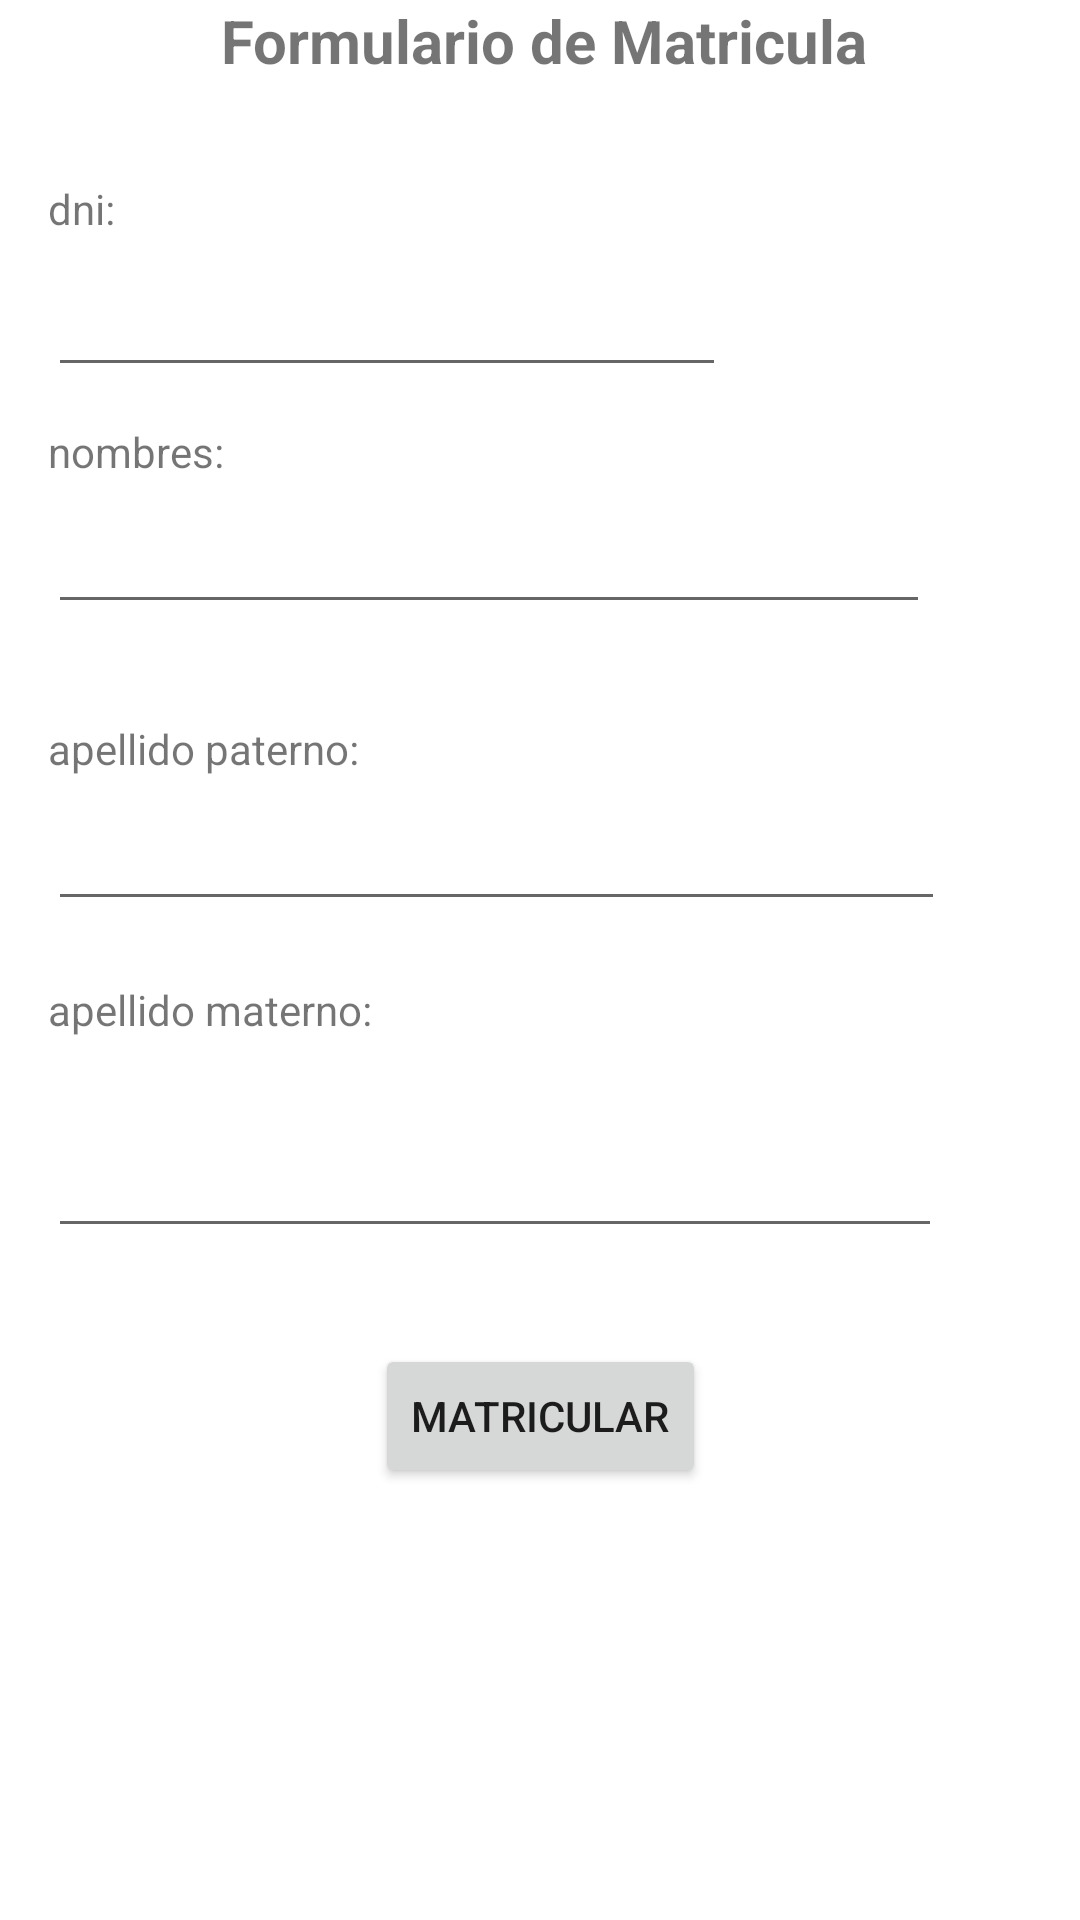

The Android layout XML behind this screen, and the referenced resources:
<!-- AndroidManifest.xml: application theme Theme.MatriculaCRUD -->
<!-- res/layout/fragment_matricula.xml -->
<?xml version="1.0" encoding="utf-8"?>
<androidx.constraintlayout.widget.ConstraintLayout xmlns:android="http://schemas.android.com/apk/res/android"
    xmlns:app="http://schemas.android.com/apk/res-auto"
    xmlns:tools="http://schemas.android.com/tools"
    android:layout_width="match_parent"
    android:layout_height="match_parent"
    tools:context=".ui.matricula.MatriculaFragment">


    

    <TextView
        android:id="@+id/text_home"
        android:layout_width="wrap_content"
        android:layout_height="wrap_content"
        android:text="Formulario de Matricula"
        android:textAlignment="center"
        android:textSize="20sp"
        android:textStyle="bold"
        app:layout_constraintEnd_toEndOf="parent"
        app:layout_constraintHorizontal_bias="0.51"
        app:layout_constraintStart_toStartOf="parent"
        app:layout_constraintTop_toTopOf="parent" />
    

    <EditText
        android:id="@+id/editText_dni"
        android:layout_width="226dp"
        android:layout_height="50dp"
        android:layout_marginStart="16dp"
        android:inputType="number"
        app:layout_constraintEnd_toEndOf="parent"
        app:layout_constraintHorizontal_bias="0.0"
        app:layout_constraintStart_toStartOf="parent"
        app:layout_constraintTop_toBottomOf="@+id/textView_dni" />

    



    <EditText
        android:id="@+id/editText_nombres"
        android:layout_width="294dp"
        android:layout_height="48dp"
        android:layout_marginStart="16dp"
        android:inputType="textPersonName"
        app:layout_constraintEnd_toEndOf="parent"
        app:layout_constraintHorizontal_bias="0.0"
        app:layout_constraintStart_toStartOf="parent"
        app:layout_constraintTop_toBottomOf="@+id/textView_nombres" />

    <TextView
        android:id="@+id/textView_apellido_materno"
        android:layout_width="wrap_content"
        android:layout_height="wrap_content"
        android:layout_marginStart="16dp"
        android:layout_marginTop="20dp"
        android:text="apellido materno:"
        app:layout_constraintStart_toStartOf="parent"
        app:layout_constraintTop_toBottomOf="@id/editText_apellido_paterno" />

    <EditText
        android:id="@+id/editText_apellido_materno"
        android:layout_width="298dp"
        android:layout_height="54dp"
        android:layout_marginStart="16dp"
        android:layout_marginTop="16dp"
        android:inputType="textPersonName"
        app:layout_constraintEnd_toEndOf="parent"
        app:layout_constraintHorizontal_bias="0.0"
        app:layout_constraintStart_toStartOf="parent"
        app:layout_constraintTop_toBottomOf="@+id/textView_apellido_materno" />


    <TextView
        android:id="@+id/textView_dni"
        android:layout_width="wrap_content"
        android:layout_height="wrap_content"
        android:layout_marginStart="16dp"
        android:layout_marginTop="60dp"
        android:text="dni:"
        app:layout_constraintStart_toStartOf="parent"
        app:layout_constraintTop_toTopOf="parent" />

    <TextView
        android:id="@+id/textView_nombres"
        android:layout_width="wrap_content"
        android:layout_height="wrap_content"
        android:layout_marginStart="16dp"
        android:layout_marginTop="12dp"
        android:text="nombres:"
        app:layout_constraintStart_toStartOf="parent"
        app:layout_constraintTop_toBottomOf="@+id/editText_dni" />
    
    <TextView
        android:id="@+id/textView_apellido_paterno"
        android:layout_width="wrap_content"
        android:layout_height="wrap_content"
        android:layout_marginStart="16dp"
        android:layout_marginTop="32dp"
        android:text="apellido paterno:"
        app:layout_constraintStart_toStartOf="parent"
        app:layout_constraintTop_toBottomOf="@id/editText_nombres" />

    <EditText
        android:id="@+id/editText_apellido_paterno"
        android:layout_width="299dp"
        android:layout_height="48dp"
        android:layout_marginStart="16dp"
        android:inputType="textPersonName"
        app:layout_constraintEnd_toEndOf="parent"
        app:layout_constraintHorizontal_bias="0.0"
        app:layout_constraintStart_toStartOf="parent"
        app:layout_constraintTop_toBottomOf="@+id/textView_apellido_paterno" />

    

    

    <Button
        android:id="@+id/button_matricular"
        android:layout_width="wrap_content"
        android:layout_height="wrap_content"
        android:layout_marginTop="32dp"
        android:text="matricular"

        app:layout_constraintEnd_toEndOf="parent"
        app:layout_constraintStart_toStartOf="parent"
        app:layout_constraintTop_toBottomOf="@+id/editText_apellido_materno" />

</androidx.constraintlayout.widget.ConstraintLayout>
<!-- resources referenced by this layout -->
<resources>
  <style name="Theme.MatriculaCRUD" parent="Theme.MaterialComponents.DayNight.DarkActionBar">
          
          <item name="colorPrimary">@color/purple_500</item>
          <item name="colorPrimaryVariant">@color/purple_700</item>
          <item name="colorOnPrimary">@color/white</item>
          
          <item name="colorSecondary">@color/teal_200</item>
          <item name="colorSecondaryVariant">@color/teal_700</item>
          <item name="colorOnSecondary">@color/black</item>
          
          <item name="android:statusBarColor">?attr/colorPrimaryVariant</item>
          
      </style>
  <color name="purple_500">#FF6200EE</color>
  <color name="purple_700">#FF3700B3</color>
  <color name="white">#FFFFFFFF</color>
  <color name="teal_200">#FF03DAC5</color>
  <color name="teal_700">#FF018786</color>
  <color name="black">#FF000000</color>
</resources>
